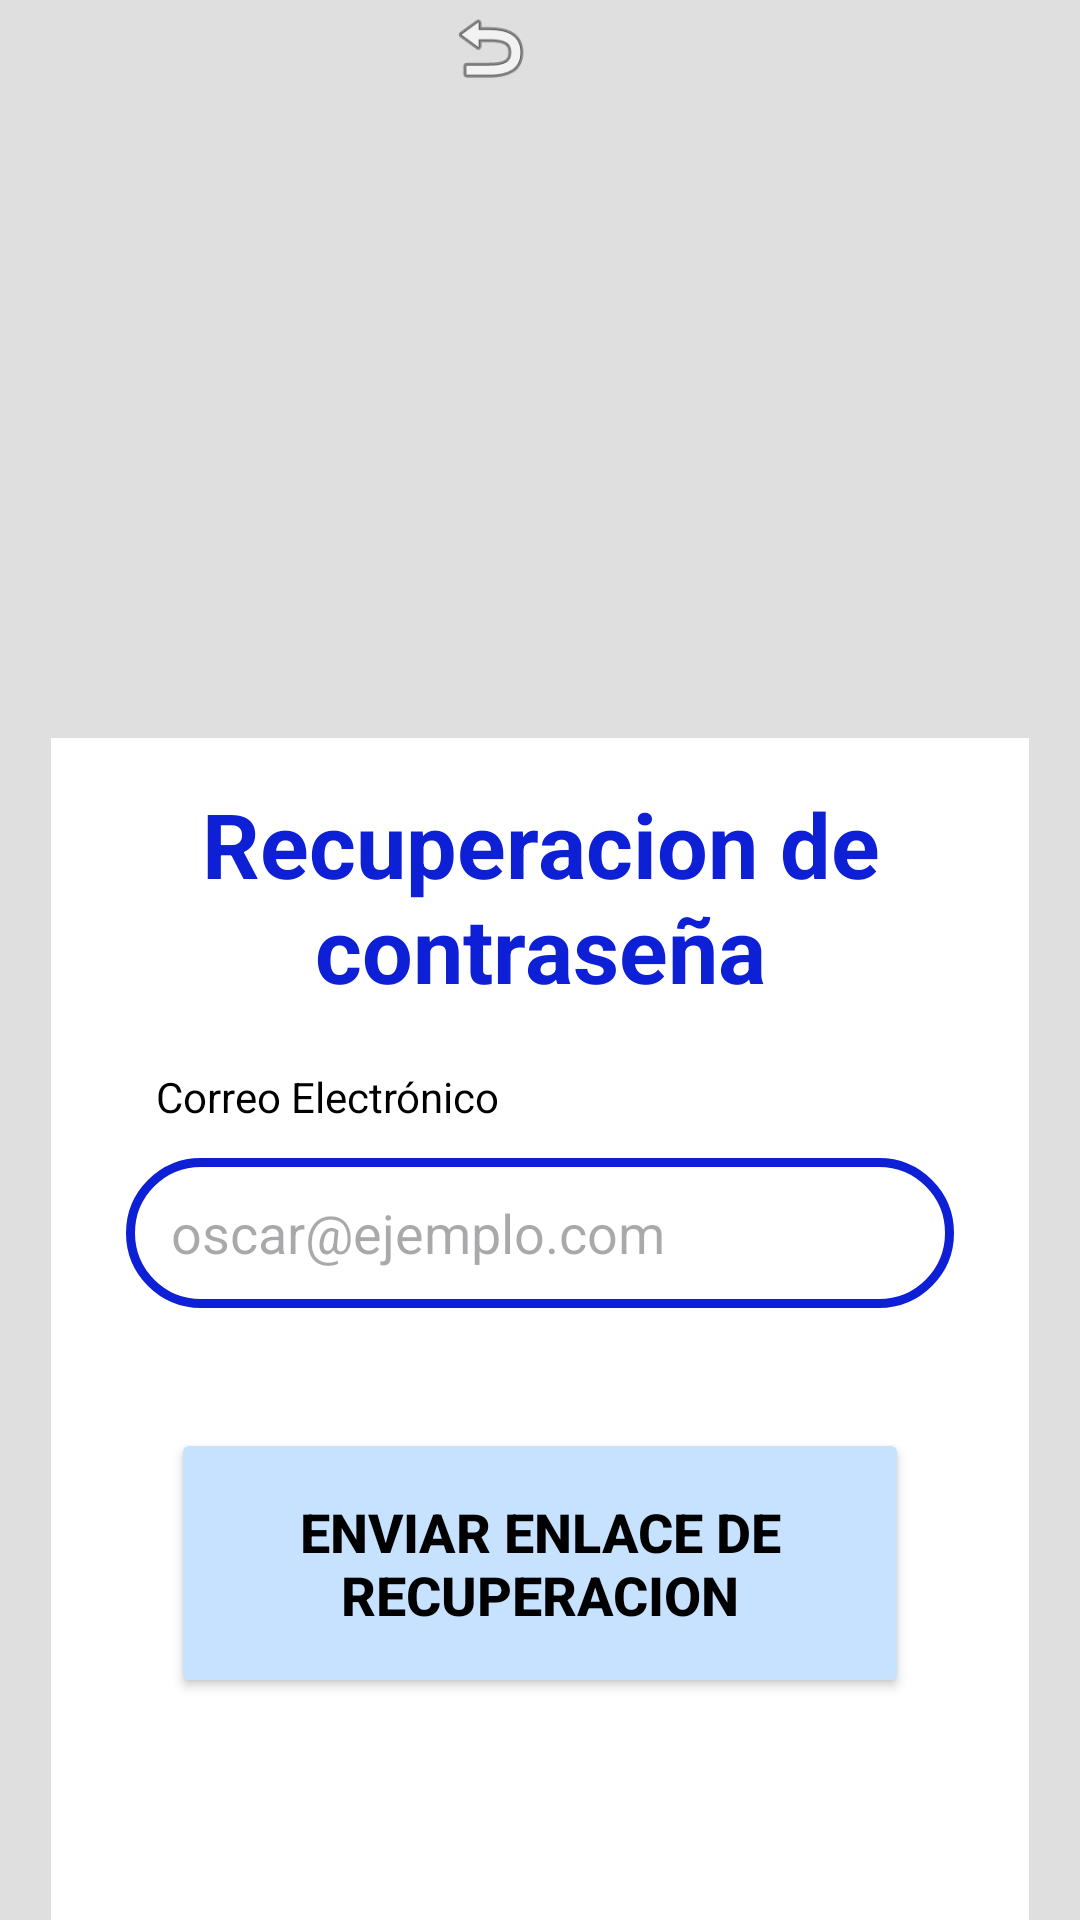

Android layout source for this screen:
<!-- AndroidManifest.xml: application theme Theme.MYODelicious -->
<!-- res/layout/activity_recuperacion_pass.xml -->
<?xml version="1.0" encoding="utf-8"?>
<LinearLayout xmlns:android="http://schemas.android.com/apk/res/android"
    xmlns:app="http://schemas.android.com/apk/res-auto"
    xmlns:tools="http://schemas.android.com/tools"
    android:id="@+id/main"
    android:layout_width="match_parent"
    android:layout_height="match_parent"
    android:orientation="vertical"
    android:gravity="center"
    android:background="@color/gris_claro"
    tools:context=".ui.auth.RecuperacionPassActivity">


    <LinearLayout
        android:layout_width="wrap_content"
        android:layout_height="250dp"
        android:orientation="horizontal" >

        <ImageView
            android:id="@+id/img_regre1"
            android:layout_width="35dp"
            android:layout_height="40dp"
            android:paddingLeft="5dp"
            app:srcCompat="@android:drawable/ic_menu_revert" />

        <ImageView
            android:id="@+id/iv_logo"
            android:layout_width="match_parent"
            android:layout_height="250dp"
            android:layout_marginStart="0dp"
            android:layout_marginEnd="38dp"
            app:srcCompat="@drawable/logo2" />


    </LinearLayout>


    <FrameLayout
        android:layout_width="326dp"
        android:layout_height="398dp"
        android:background="@color/white">

        <TextView
            android:layout_width="match_parent"
            android:layout_height="wrap_content"
            android:padding="15dp"
            android:text="Recuperacion de contraseña"
            android:textColor="@color/blue"
            android:textAlignment="center"
            android:textSize="30dp"
            android:textStyle="bold" />

        <TextView
            android:layout_width="match_parent"
            android:layout_height="wrap_content"
            android:text="@string/correo"
            android:layout_marginTop="110dp"
            android:layout_marginStart="35dp"
            android:textColor="@color/black" />

        <EditText
            android:id="@+id/text_recup_pass"
            android:layout_width="match_parent"
            android:layout_height="50dp"
            android:layout_marginStart="25dp"
            android:layout_marginTop="140dp"
            android:layout_marginEnd="25dp"
            android:autofillHints="emailAddress"
            android:background="@drawable/style_edit_text"
            android:ems="10"
            android:hint="@string/ejemplo_correo"
            android:inputType="textEmailAddress"
            android:paddingStart="15dp"
            android:paddingEnd="15dp"
            android:textColor="@color/gris" />

        <Button
            android:id="@+id/btn_solicita_co"
            android:layout_width="match_parent"
            android:layout_height="90dp"
            android:layout_marginStart="40dp"
            android:layout_marginEnd="40dp"
            android:text="Enviar enlace de recuperacion"
            android:textColor="@color/black"
            android:textStyle="bold"
            android:textSize="18sp"
            android:layout_marginTop="230dp"
            android:backgroundTint="@color/azul_claro"/>



    </FrameLayout>


</LinearLayout>
<!-- resources referenced by this layout -->
<resources>
  <color name="azul_claro">#c7e2ff</color>
  <color name="black">#FF000000</color>
  <color name="blue">#0D20D5</color>
  <color name="gris">#787474</color>
  <color name="gris_claro">#E0DFDF</color>
  <color name="white">#FFFFFFFF</color>
  <!-- drawable style_edit_text (drawable) -->
  <?xml version="1.0" encoding="utf-8"?>
  <shape xmlns:android="http://schemas.android.com/apk/res/android">
      <corners android:radius="25dp"/>
      <stroke android:color="@color/blue" android:width="3dp"/>
      <solid android:color="@color/white"/>
  
  
  </shape>
  <string name="correo">Correo Electrónico</string>
  <string name="ejemplo_correo">oscar@ejemplo.com</string>
  <style name="Theme.MYODelicious" parent="Base.Theme.MYODelicious">
          <item name="colorPrimary">@color/gris</item>
      </style>
  <style name="Base.Theme.MYODelicious" parent="Theme.Material3.DayNight.NoActionBar">
          
          
      </style>
</resources>
